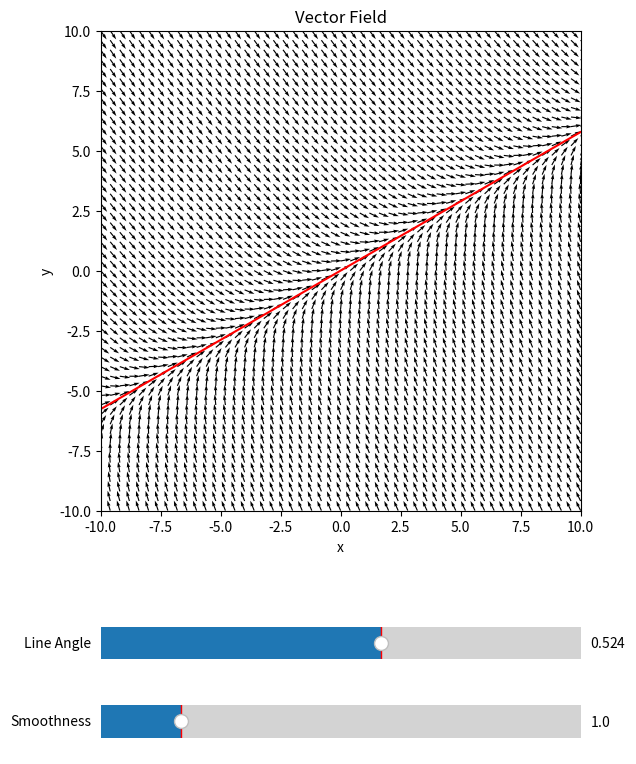

This chart was generated by the following Python code:
import numpy as np
import matplotlib.pyplot as plt
from matplotlib.widgets import Slider

default_line_angle = np.pi / 6
default_smoothness = 1

# Define the vector field function
def angle(x, y, line_angle, smoothness):
    rotated_y = np.cos(-line_angle) * y + np.sin(-line_angle) * x
    return line_angle + np.arctan(-rotated_y / smoothness)

min_xy = -10
max_xy = 10

# Define the range of the vector field
x = np.linspace(min_xy, max_xy, 51)
y = np.linspace(min_xy, max_xy, 51)

# Create a grid of coordinates for the vector field
X, Y = np.meshgrid(x, y)

# Compute the angles of the vectors
angles = angle(X, Y, default_line_angle, default_smoothness)

# Compute the x and y components of the vectors
U = np.cos(angles)
V = np.sin(angles)

# Create the plot with arrows
fig, (ax, line_angle_slider_ax, smoothness_slider_ax) = plt.subplots(
    nrows=3, figsize=(8, 9), gridspec_kw={'height_ratios': [10, 1, 1], 'hspace': 0.05}
)
line, = ax.plot([
    10 * min_xy * np.cos(default_line_angle),
    10 * max_xy * np.cos(default_line_angle)
  ], [
    10 * min_xy * np.sin(default_line_angle),
    10 * max_xy * np.sin(default_line_angle)
  ], 'r')
quiver = ax.quiver(X, Y, U, V, scale=45)

# Set the limits and labels of the plot
ax.set_xlim([min_xy, max_xy])
ax.set_ylim([min_xy, max_xy])
ax.set_xlabel('x')
ax.set_ylabel('y')
ax.set_title('Vector Field')

# Define the sliders
line_angle_slider = Slider(line_angle_slider_ax, 'Line Angle', -np.pi, np.pi, valinit=default_line_angle)
smoothness_slider = Slider(smoothness_slider_ax, 'Smoothness', 0.2, 5, valinit=default_smoothness)

# Function to update the plot when the slider is changed
def update(val):
    line.set_data([[
        10 * min_xy * np.cos(line_angle_slider.val),
        10 * max_xy * np.cos(line_angle_slider.val)
      ], [
        10 * min_xy * np.sin(line_angle_slider.val),
        10 * max_xy * np.sin(line_angle_slider.val)
      ]])
    angles = angle(X, Y, line_angle_slider.val, smoothness_slider.val)  
    quiver.set_UVC(np.cos(angles), np.sin(angles))
    fig.canvas.draw_idle()

# Connect the sliders to the update function
line_angle_slider.on_changed(update)
smoothness_slider.on_changed(update)

# Adjust the margins of the overall plot
fig.subplots_adjust(top=0.95, bottom=0.05, left=0.2, right=0.8)

# Set the aspect ratio of the vector field plot to 1:1
ax.set_aspect('equal')

# Show the plot
plt.show()